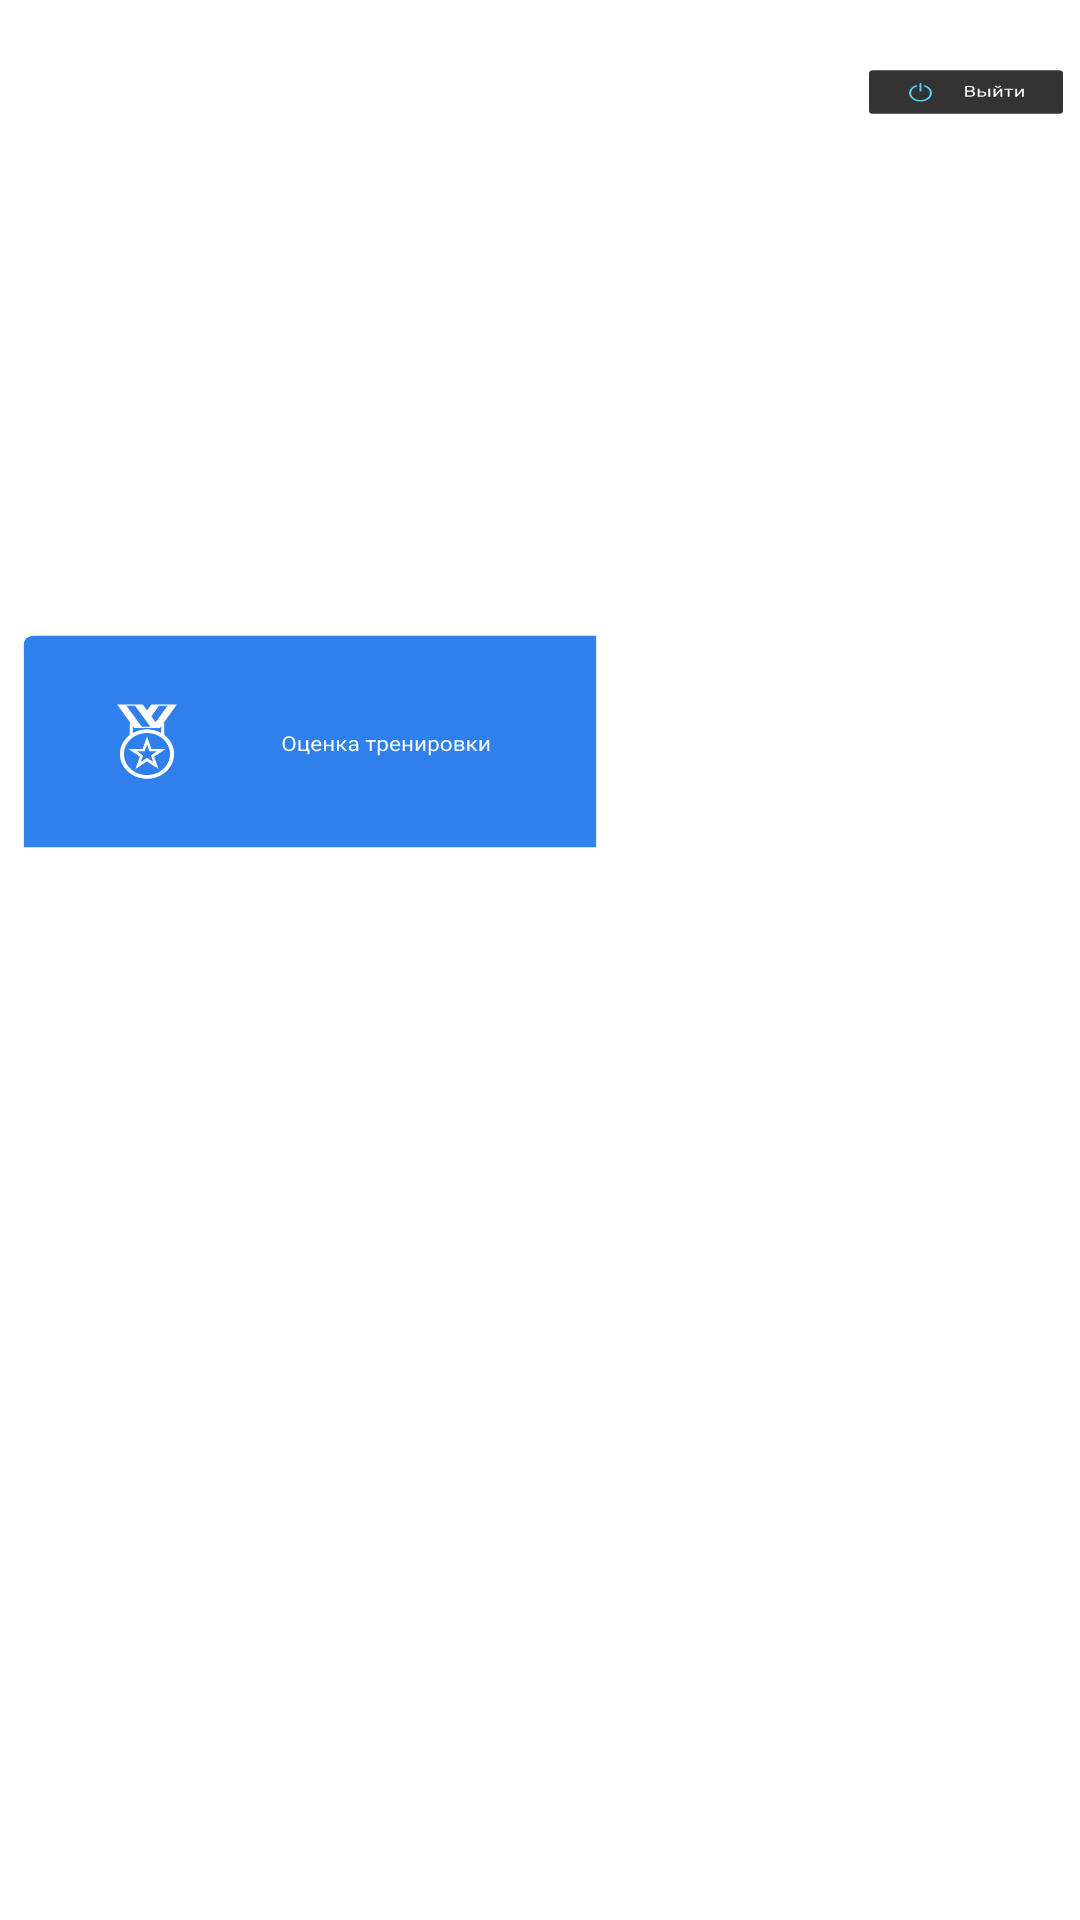

Here is an Android app screen rendered from its layout file. Give the layout XML and the strings, colors and styles it references.
<!-- AndroidManifest.xml: application theme Theme.Gym_app -->
<!-- res/layout/activity_home.xml -->
<?xml version="1.0" encoding="utf-8"?>
<androidx.constraintlayout.widget.ConstraintLayout
    xmlns:android="http://schemas.android.com/apk/res/android"
    xmlns:app="http://schemas.android.com/apk/res-auto"
    xmlns:tools="http://schemas.android.com/tools"
    android:layout_width="match_parent"
    android:layout_height="match_parent"
    tools:context=".HomeActivity">

    <ImageView
        android:id="@+id/image_view"
        android:layout_width="228px"
        android:layout_height="69px"
        android:layout_marginTop="20dp"
        android:src="@drawable/button_exit"
        android:scaleType="fitXY"
        app:layout_constraintEnd_toEndOf="@+id/button_grid"
        app:layout_constraintTop_toTopOf="parent">

    </ImageView>

    <TextView
        android:layout_width="wrap_content"
        android:layout_height="wrap_content"
        android:text="@string/our_services"
        android:textSize="18sp"
        app:layout_constraintBottom_toTopOf="@+id/button_grid"
        app:layout_constraintStart_toStartOf="@+id/button_grid"
        app:layout_constraintTop_toTopOf="parent" />

    <LinearLayout
        android:id="@+id/button_grid"
        android:layout_width="wrap_content"
        android:layout_height="wrap_content"
        android:layout_marginTop="27dp"
        android:orientation="vertical"
        app:layout_constraintBottom_toBottomOf="parent"
        app:layout_constraintEnd_toEndOf="parent"
        app:layout_constraintStart_toStartOf="parent"
        app:layout_constraintTop_toTopOf="parent">

        <LinearLayout
            android:layout_width="wrap_content"
            android:layout_height="wrap_content"
            android:orientation="horizontal"
            tools:viewBindingIgnore="true">

            <ImageView
                android:id="@+id/button_wo_rating"
                android:layout_width="@dimen/home_wide_item_width"
                android:layout_height="@dimen/home_item_heigth"
                android:layout_margin="@dimen/home_item_margin"
                android:scaleType="fitXY"
                android:src="@drawable/button_wo_rating" />

            <ImageView
                android:id="@+id/button_donut"
                android:layout_width="@dimen/home_wide_item_width"
                android:layout_height="@dimen/home_item_heigth"
                android:layout_margin="@dimen/home_item_margin" />

            <ImageView
                android:id="@+id/button_rate_work"
                android:layout_width="@dimen/home_item_width"
                android:layout_height="@dimen/home_item_heigth"
                android:layout_margin="@dimen/home_item_margin"
                android:scaleType="fitXY"
                android:src="@drawable/button_rate_work" />

            <ImageView
                android:id="@+id/button_tournaments"
                android:layout_width="@dimen/home_item_width"
                android:layout_height="@dimen/home_item_heigth"
                android:layout_margin="@dimen/home_item_margin" />

        </LinearLayout>

    <LinearLayout
        android:layout_width="wrap_content"
        android:layout_height="wrap_content"
        android:orientation="horizontal"
        tools:viewBindingIgnore="true">

        <ImageView
            android:id="@+id/button_gift_card"
            android:layout_width="@dimen/home_wide_item_width"
            android:layout_height="@dimen/home_item_heigth"
            android:layout_margin="@dimen/home_item_margin"
            app:layout_constraintBottom_toTopOf="@+id/gridLayout6"
            app:layout_constraintEnd_toStartOf="@+id/gridLayout5"
            app:layout_constraintStart_toStartOf="@+id/gridLayout3" />

        <ImageView
            android:id="@+id/button_questioning"
            android:layout_width="@dimen/home_item_width"
            android:layout_height="@dimen/home_item_heigth"
            android:layout_margin="@dimen/home_item_margin" />

        <ImageView
            android:id="@+id/button_loyalty_card"
            android:layout_width="@dimen/home_item_width"
            android:layout_height="@dimen/home_item_heigth"
            android:layout_margin="@dimen/home_item_margin" />

        <ImageView
            android:id="@+id/button_sales"
            android:layout_width="@dimen/home_item_width"
            android:layout_height="@dimen/home_item_heigth"
            android:layout_margin="@dimen/home_item_margin" />

        <ImageView
            android:id="@+id/button_training"
            android:layout_width="@dimen/home_item_width"
            android:layout_height="@dimen/home_item_heigth"
            android:layout_margin="@dimen/home_item_margin" />

    </LinearLayout>

    <LinearLayout
        android:layout_width="wrap_content"
        android:layout_height="wrap_content"
        android:orientation="horizontal"
        tools:viewBindingIgnore="true">

        <ImageView
            android:id="@+id/button_ads"
            android:layout_width="@dimen/home_item_width"
            android:layout_height="@dimen/home_item_heigth"
            android:layout_margin="@dimen/home_item_margin" />

        <ImageView
            android:id="@+id/button_store"
            android:layout_width="@dimen/home_item_width"
            android:layout_height="@dimen/home_item_heigth"
            android:layout_margin="@dimen/home_item_margin" />


        <ImageView
            android:id="@+id/button_info"
            android:layout_width="@dimen/home_item_width"
            android:layout_height="@dimen/home_item_heigth"
            android:layout_margin="@dimen/home_item_margin"/>

        <ImageView
            android:id="@+id/button_map"
            android:layout_width="@dimen/home_item_width"
            android:layout_height="@dimen/home_item_heigth"
            android:layout_margin="@dimen/home_item_margin" />

        <ImageView
            android:id="@+id/button_bar"
            android:layout_width="@dimen/home_item_width"
            android:layout_height="@dimen/home_item_heigth"
            android:layout_margin="@dimen/home_item_margin" />

        <ImageView
            android:id="@+id/button_director"
            android:layout_width="@dimen/home_item_width"
            android:layout_height="@dimen/home_item_heigth"
            android:layout_margin="@dimen/home_item_margin" />

    </LinearLayout>

    </LinearLayout>

</androidx.constraintlayout.widget.ConstraintLayout>
<!-- resources referenced by this layout -->
<resources>
  <dimen name="home_item_heigth">246px</dimen>
  <dimen name="home_item_margin">5px</dimen>
  <dimen name="home_item_width">300px</dimen>
  <dimen name="home_wide_item_width">610px</dimen>
  <!-- drawable button_exit: vector/xml drawable (drawable, 4094 chars, omitted) -->
  <!-- drawable button_rate_work: vector/xml drawable (drawable, 13781 chars, omitted) -->
  <!-- drawable button_wo_rating: vector/xml drawable (drawable, 9625 chars, omitted) -->
  <string name="our_services">Наши услуги</string>
  <style name="Theme.Gym_app" parent="Theme.MaterialComponents.DayNight.NoActionBar">
          
          <item name="colorPrimary">@color/purple_500</item>
          <item name="colorPrimaryVariant">@color/purple_700</item>
          <item name="colorOnPrimary">@color/white</item>
          
          <item name="colorSecondary">@color/teal_200</item>
          <item name="colorSecondaryVariant">@color/teal_700</item>
          <item name="colorOnSecondary">@color/black</item>
          <item name="android:textColor">@color/white</item>
          
          <item name="android:statusBarColor" tools:targetApi="l">?attr/colorPrimaryVariant</item>
          <item name="android:windowBackground">@mipmap/home_background</item>
          <item name="android:windowActionBar">false</item>
          <item name="android:windowNoTitle">true</item>
      </style>
  <color name="purple_500">#FF6200EE</color>
  <color name="purple_700">#FF3700B3</color>
  <color name="white">#FFFFFFFF</color>
  <color name="teal_200">#FF03DAC5</color>
  <color name="teal_700">#FF018786</color>
  <color name="black">#FF000000</color>
</resources>
